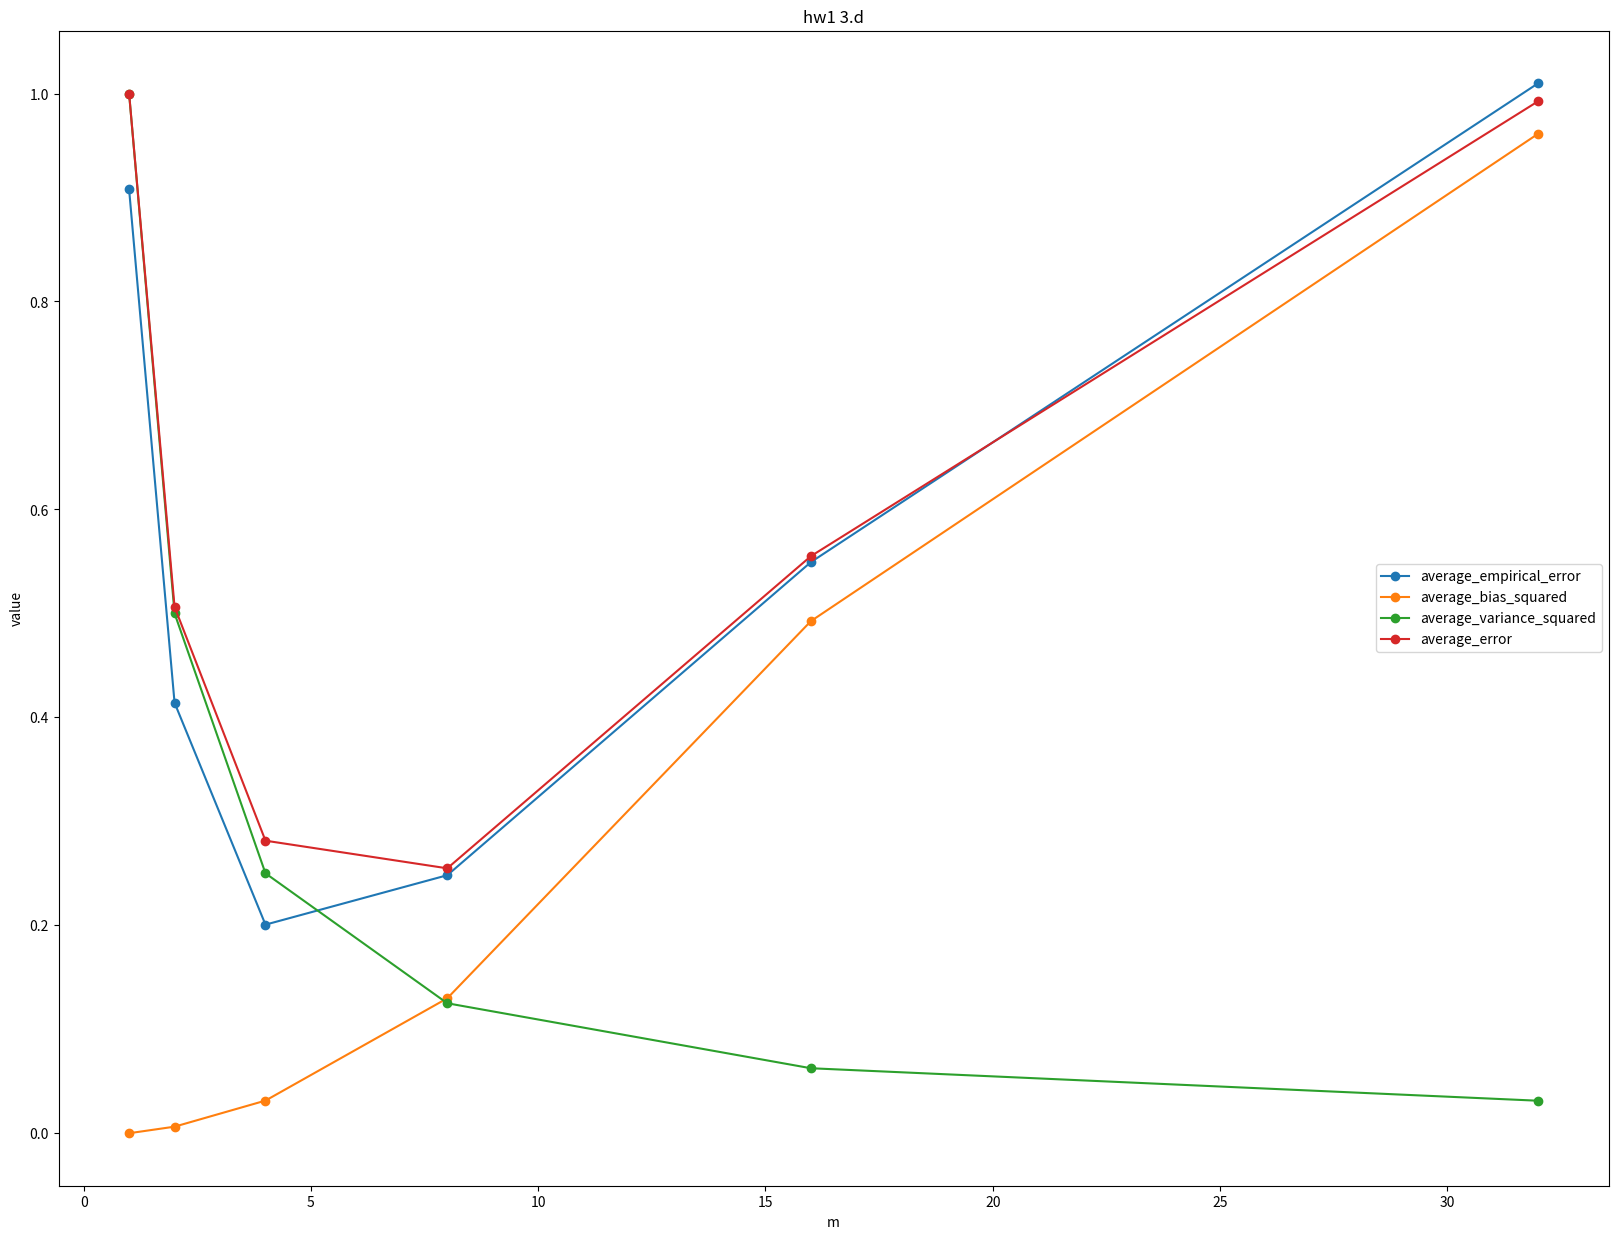

Source code (Python):
import numpy as np
import matplotlib.pyplot as plt

def f_m(x): #true function
    return 4*np.sin(np.pi*x)*np.cos(6*np.pi*x**2)

n = 256
sigma = 1
eps = np.random.normal(0, sigma, n) #normal distribution (mean, variance, size) 
X = np.arange(0,n)/n #X = np.arange(1,n+1)/n 
Y = f_m(X) + eps

def f_m_hat(x, Y, m):#estimate
    n = Y.shape[0] #get Y first dimension length
    c = np.array([np.mean(Y[j*m:(j+1)*m]) for j in range(n//m)]) # [np.mean(Y[(j-1+1)*m+1:j+1*m])
    x_interval = x/(m/n) #x_interval_idx = x/(m/n) - 0.001 #avoid over 256
    x_interval = x_interval.astype('int') #Compute the interval idx (change data type to int)1
    return c[x_interval]

def mse(x, y):
    return np.mean((x-y)**2)

def bias_sq(X, f, m):#b
    n = X.shape[0]
    f_arr = f(X)
    fbar = np.array([np.mean(f_arr[j*m:(j+1)*m]) for j in range(n//m)])
    bias_sq = []
    for j in range(n//m):
        for i in range(j*m, (j+1)*m):
            bias_sq.append((fbar[j] - f_arr[i])**2)
    return np.mean(bias_sq)

def var_sq(sigma, m):#c
    return sigma**2/m

#result
m = [1,2,4,8,16,32] 
empirical_mse_arr = np.array([mse(f_m_hat(X, Y, mi),f_m(X)) for mi in m])
bias_sq_arr = np.array([bias_sq(X, f_m, mi) for mi in m]) #b
var_sq_arr = np.array([var_sq(sigma, mi) for mi in m]) #c
avg_error_arr = bias_sq_arr + var_sq_arr

#plot
plt.figure(figsize = (20, 15))
plt.plot(m, empirical_mse_arr, '-o', label = 'average_empirical_error') 
plt.plot(m, bias_sq_arr, '-o', label = 'average_bias_squared')
plt.plot(m, var_sq_arr, '-o', label = 'average_variance_squared') 
plt.plot(m, avg_error_arr, '-o', label = 'average_error')
plt.legend() 
plt.title('hw1 3.d')
plt.xlabel('m')
plt.ylabel('value')
plt.show()
    